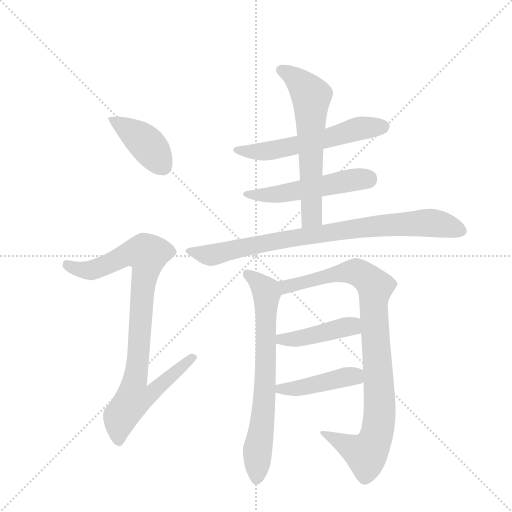
t = 0.00 s
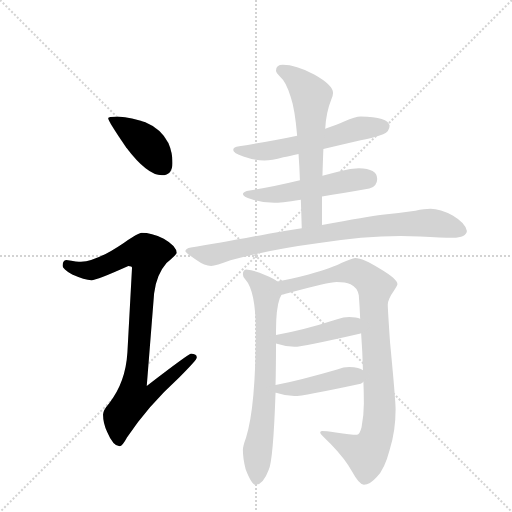
t = 1.64 s
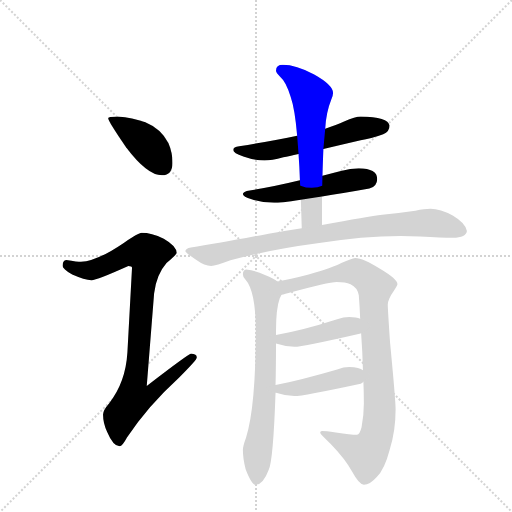
t = 3.28 s
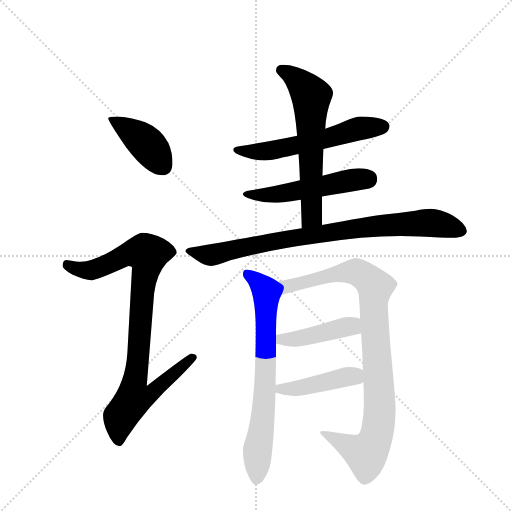
t = 4.91 s
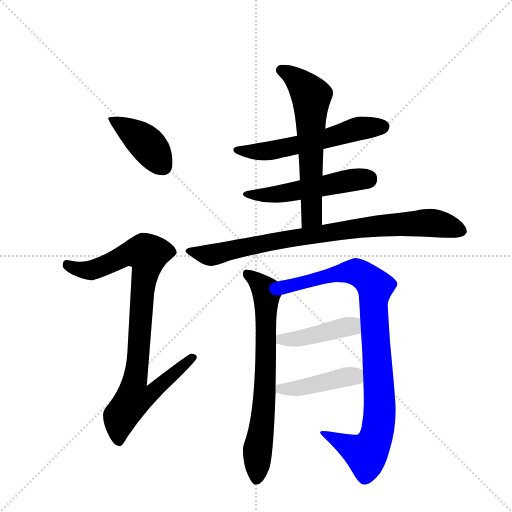
t = 6.55 s
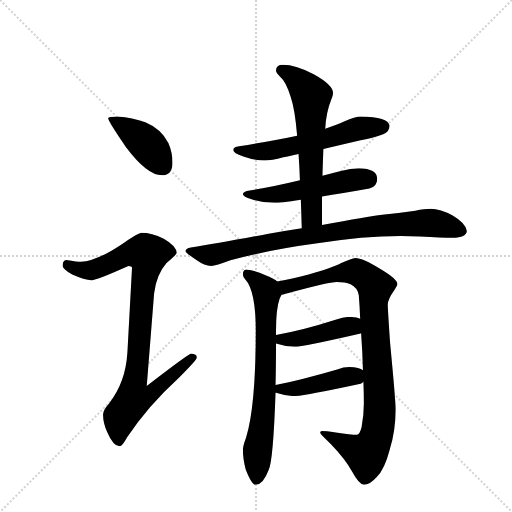
t = 8.19 s

The animated SVG that drew these frames (rendered in a browser with its animation timeline set to each time). Animation: 10 CSS @keyframes rules; one cycle of 8.19 s.

<svg version="1.1" viewBox="0 0 1024 1024" xmlns="http://www.w3.org/2000/svg">
  <g stroke="lightgray" stroke-dasharray="1,1" stroke-width="1" transform="scale(4, 4)">
    <line x1="0" y1="0" x2="256" y2="256"></line>
    <line x1="256" y1="0" x2="0" y2="256"></line>
    <line x1="128" y1="0" x2="128" y2="256"></line>
    <line x1="0" y1="128" x2="256" y2="128"></line>
  </g>
  <g transform="scale(0.92, -0.92) translate(60, -900)">
    <style type="text/css">
      
        @keyframes keyframes0 {
          from {
            stroke: blue;
            stroke-dashoffset: 412;
            stroke-width: 128;
          }
          57% {
            animation-timing-function: step-end;
            stroke: blue;
            stroke-dashoffset: 0;
            stroke-width: 128;
          }
          to {
            stroke: black;
            stroke-width: 1024;
          }
        }
        #make-me-a-hanzi-animation-0 {
          animation: keyframes0 0.5852864583333334s both;
          animation-delay: 0s;
          animation-timing-function: linear;
        }
      
        @keyframes keyframes1 {
          from {
            stroke: blue;
            stroke-dashoffset: 928;
            stroke-width: 128;
          }
          75% {
            animation-timing-function: step-end;
            stroke: blue;
            stroke-dashoffset: 0;
            stroke-width: 128;
          }
          to {
            stroke: black;
            stroke-width: 1024;
          }
        }
        #make-me-a-hanzi-animation-1 {
          animation: keyframes1 1.0052083333333333s both;
          animation-delay: 0.5852864583333334s;
          animation-timing-function: linear;
        }
      
        @keyframes keyframes2 {
          from {
            stroke: blue;
            stroke-dashoffset: 582;
            stroke-width: 128;
          }
          65% {
            animation-timing-function: step-end;
            stroke: blue;
            stroke-dashoffset: 0;
            stroke-width: 128;
          }
          to {
            stroke: black;
            stroke-width: 1024;
          }
        }
        #make-me-a-hanzi-animation-2 {
          animation: keyframes2 0.7236328125s both;
          animation-delay: 1.5904947916666665s;
          animation-timing-function: linear;
        }
      
        @keyframes keyframes3 {
          from {
            stroke: blue;
            stroke-dashoffset: 524;
            stroke-width: 128;
          }
          63% {
            animation-timing-function: step-end;
            stroke: blue;
            stroke-dashoffset: 0;
            stroke-width: 128;
          }
          to {
            stroke: black;
            stroke-width: 1024;
          }
        }
        #make-me-a-hanzi-animation-3 {
          animation: keyframes3 0.6764322916666666s both;
          animation-delay: 2.3141276041666665s;
          animation-timing-function: linear;
        }
      
        @keyframes keyframes4 {
          from {
            stroke: blue;
            stroke-dashoffset: 627;
            stroke-width: 128;
          }
          67% {
            animation-timing-function: step-end;
            stroke: blue;
            stroke-dashoffset: 0;
            stroke-width: 128;
          }
          to {
            stroke: black;
            stroke-width: 1024;
          }
        }
        #make-me-a-hanzi-animation-4 {
          animation: keyframes4 0.76025390625s both;
          animation-delay: 2.990559895833333s;
          animation-timing-function: linear;
        }
      
        @keyframes keyframes5 {
          from {
            stroke: blue;
            stroke-dashoffset: 856;
            stroke-width: 128;
          }
          74% {
            animation-timing-function: step-end;
            stroke: blue;
            stroke-dashoffset: 0;
            stroke-width: 128;
          }
          to {
            stroke: black;
            stroke-width: 1024;
          }
        }
        #make-me-a-hanzi-animation-5 {
          animation: keyframes5 0.9466145833333334s both;
          animation-delay: 3.750813802083333s;
          animation-timing-function: linear;
        }
      
        @keyframes keyframes6 {
          from {
            stroke: blue;
            stroke-dashoffset: 720;
            stroke-width: 128;
          }
          70% {
            animation-timing-function: step-end;
            stroke: blue;
            stroke-dashoffset: 0;
            stroke-width: 128;
          }
          to {
            stroke: black;
            stroke-width: 1024;
          }
        }
        #make-me-a-hanzi-animation-6 {
          animation: keyframes6 0.8359375s both;
          animation-delay: 4.697428385416666s;
          animation-timing-function: linear;
        }
      
        @keyframes keyframes7 {
          from {
            stroke: blue;
            stroke-dashoffset: 954;
            stroke-width: 128;
          }
          76% {
            animation-timing-function: step-end;
            stroke: blue;
            stroke-dashoffset: 0;
            stroke-width: 128;
          }
          to {
            stroke: black;
            stroke-width: 1024;
          }
        }
        #make-me-a-hanzi-animation-7 {
          animation: keyframes7 1.0263671875s both;
          animation-delay: 5.533365885416666s;
          animation-timing-function: linear;
        }
      
        @keyframes keyframes8 {
          from {
            stroke: blue;
            stroke-dashoffset: 431;
            stroke-width: 128;
          }
          58% {
            animation-timing-function: step-end;
            stroke: blue;
            stroke-dashoffset: 0;
            stroke-width: 128;
          }
          to {
            stroke: black;
            stroke-width: 1024;
          }
        }
        #make-me-a-hanzi-animation-8 {
          animation: keyframes8 0.6007486979166666s both;
          animation-delay: 6.559733072916666s;
          animation-timing-function: linear;
        }
      
        @keyframes keyframes9 {
          from {
            stroke: blue;
            stroke-dashoffset: 442;
            stroke-width: 128;
          }
          59% {
            animation-timing-function: step-end;
            stroke: blue;
            stroke-dashoffset: 0;
            stroke-width: 128;
          }
          to {
            stroke: black;
            stroke-width: 1024;
          }
        }
        #make-me-a-hanzi-animation-9 {
          animation: keyframes9 0.6097005208333334s both;
          animation-delay: 7.160481770833333s;
          animation-timing-function: linear;
        }
      
    </style>
    
      <path d="M 196 647 Q 175 647 175 643 Q 175 637 214 580 Q 260 519 292 519 Q 315 519 315 547 Q 315 568 306 589 Q 290 620 256 634 Q 228 645 196 647 Z" fill="lightgray"></path>
    
      <path d="M 248 394 Q 241 394 209 372 Q 150 332 116 331 Q 109 331 84 335 Q 76 334 76 322 Q 76 316 97 303 Q 124 291 139 291 Q 150 291 219 322 Q 227 322 227 318 L 217 134 Q 213 68 177 23 Q 164 8 164 -1 Q 164 -20 173 -39 Q 186 -70 200 -70 Q 206 -70 216 -51 Q 261 17 329 79 Q 368 118 368 123 Q 368 131 355 131 Q 350 131 259 61 L 275 262 Q 280 303 302 328 Q 324 347 324 350 Q 324 365 296 381 Q 269 394 248 394 Z" fill="lightgray"></path>
    
      <path d="M 724 647 Q 713 647 688 636 Q 672 629 647 620 L 586 605 Q 534 594 460 582 Q 447 581 447 574 Q 447 567 469 560 Q 495 551 515 551 Q 530 551 556 558 Q 568 560 589 565 L 643 576 Q 677 584 724 595 Q 746 598 773 608 Q 787 614 787 627 Q 784 646 724 647 Z" fill="lightgray"></path>
    
      <path d="M 592 508 Q 530 493 483 486 Q 468 484 468 478 Q 468 472 487 467 Q 513 459 536 459 Q 548 459 594 466 L 640 473 Q 682 479 743 490 Q 760 495 760 511 Q 760 533 720 534 Q 702 534 681 528 Q 662 523 641 518 L 592 508 Z" fill="lightgray"></path>
    
      <path d="M 647 620 Q 649 656 660 683 Q 664 692 664 698 Q 664 715 623 738 Q 583 759 555 759 Q 540 759 540 746 Q 540 742 549 733 Q 562 722 572 689 Q 581 663 586 605 L 589 565 Q 591 538 592 508 L 594 466 Q 595 437 596 404 C 597 374 640 381 640 411 L 640 473 L 641 518 Q 642 552 643 576 L 647 620 Z" fill="lightgray"></path>
    
      <path d="M 596 404 Q 563 399 524 392 Q 416 371 355 362 Q 343 360 343 354 Q 344 350 367 335 Q 385 322 399 322 Q 409 322 441 334 Q 525 357 630 371 Q 729 387 811 387 L 853 386 Q 901 383 924 383 Q 954 384 955 398 Q 952 415 925 431 Q 897 446 876 446 Q 863 446 843 442 Q 808 437 771 433 Q 740 429 640 411 L 596 404 Z" fill="lightgray"></path>
    
      <path d="M 543 288 Q 536 294 516 302 Q 497 312 475 314 Q 468 313 468 303 Q 468 298 473 293 Q 496 268 496 181 Q 496 17 475 -51 Q 468 -70 468 -78 Q 468 -96 474 -120 Q 487 -154 496 -154 Q 512 -154 524 -122 Q 534 -102 539 46 L 539 63 Q 540 103 540 153 L 540 172 L 540 181 Q 540 229 548 251 L 552 259 C 560 278 560 278 543 288 Z" fill="lightgray"></path>
    
      <path d="M 712 339 Q 705 338 682 328 Q 663 318 611 303 Q 569 292 543 288 C 513 283 523 251 552 259 Q 558 260 575 265 Q 603 273 637 281 Q 663 287 672 287 Q 691 287 702 282 Q 717 275 720 258 Q 722 233 723 207 L 725 176 Q 728 136 729 95 L 730 70 Q 731 47 731 23 Q 731 -3 726 -29 Q 722 -45 716 -45 Q 703 -45 670 -40 Q 647 -37 640 -37 Q 636 -37 636 -41 Q 637 -45 659 -65 Q 691 -98 706 -126 Q 720 -152 731 -154 Q 744 -154 759 -137 Q 776 -120 787 -78 Q 800 -37 800 10 Q 800 30 788 155 Q 783 227 783 238 Q 783 249 797 269 Q 804 280 804 282 Q 804 293 767 315 Q 729 339 712 339 Z" fill="lightgray"></path>
    
      <path d="M 723 207 Q 715 211 699 211 Q 687 211 673 206 Q 595 181 540 172 C 510 167 511 162 540 153 Q 561 146 580 146 Q 598 146 724 175 L 725 176 C 753 186 751 197 723 207 Z" fill="lightgray"></path>
    
      <path d="M 539 46 L 540 46 Q 561 39 580 39 Q 598 39 724 66 Q 727 67 730 70 C 749 84 749 84 729 95 Q 722 101 699 102 Q 687 102 673 97 Q 594 74 539 63 C 510 57 510 54 539 46 Z" fill="lightgray"></path>
    
    
      <clipPath id="make-me-a-hanzi-clip-0">
        <path d="M 196 647 Q 175 647 175 643 Q 175 637 214 580 Q 260 519 292 519 Q 315 519 315 547 Q 315 568 306 589 Q 290 620 256 634 Q 228 645 196 647 Z"></path>
      </clipPath>
      <path clip-path="url(#make-me-a-hanzi-clip-0)" d="M 179 642 L 259 587 L 294 539" fill="none" id="make-me-a-hanzi-animation-0" stroke-dasharray="284 568" stroke-linecap="round"></path>
    
      <clipPath id="make-me-a-hanzi-clip-1">
        <path d="M 248 394 Q 241 394 209 372 Q 150 332 116 331 Q 109 331 84 335 Q 76 334 76 322 Q 76 316 97 303 Q 124 291 139 291 Q 150 291 219 322 Q 227 322 227 318 L 217 134 Q 213 68 177 23 Q 164 8 164 -1 Q 164 -20 173 -39 Q 186 -70 200 -70 Q 206 -70 216 -51 Q 261 17 329 79 Q 368 118 368 123 Q 368 131 355 131 Q 350 131 259 61 L 275 262 Q 280 303 302 328 Q 324 347 324 350 Q 324 365 296 381 Q 269 394 248 394 Z"></path>
      </clipPath>
      <path clip-path="url(#make-me-a-hanzi-clip-1)" d="M 87 324 L 112 314 L 138 313 L 214 347 L 261 347 L 233 71 L 271 68 L 279 58 L 263 40 L 230 34 L 202 -6 L 198 -60" fill="none" id="make-me-a-hanzi-animation-1" stroke-dasharray="800 1600" stroke-linecap="round"></path>
    
      <clipPath id="make-me-a-hanzi-clip-2">
        <path d="M 724 647 Q 713 647 688 636 Q 672 629 647 620 L 586 605 Q 534 594 460 582 Q 447 581 447 574 Q 447 567 469 560 Q 495 551 515 551 Q 530 551 556 558 Q 568 560 589 565 L 643 576 Q 677 584 724 595 Q 746 598 773 608 Q 787 614 787 627 Q 784 646 724 647 Z"></path>
      </clipPath>
      <path clip-path="url(#make-me-a-hanzi-clip-2)" d="M 455 575 L 481 570 L 543 575 L 656 600 L 716 620 L 774 625" fill="none" id="make-me-a-hanzi-animation-2" stroke-dasharray="454 908" stroke-linecap="round"></path>
    
      <clipPath id="make-me-a-hanzi-clip-3">
        <path d="M 592 508 Q 530 493 483 486 Q 468 484 468 478 Q 468 472 487 467 Q 513 459 536 459 Q 548 459 594 466 L 640 473 Q 682 479 743 490 Q 760 495 760 511 Q 760 533 720 534 Q 702 534 681 528 Q 662 523 641 518 L 592 508 Z"></path>
      </clipPath>
      <path clip-path="url(#make-me-a-hanzi-clip-3)" d="M 474 478 L 548 478 L 739 511" fill="none" id="make-me-a-hanzi-animation-3" stroke-dasharray="396 792" stroke-linecap="round"></path>
    
      <clipPath id="make-me-a-hanzi-clip-4">
        <path d="M 647 620 Q 649 656 660 683 Q 664 692 664 698 Q 664 715 623 738 Q 583 759 555 759 Q 540 759 540 746 Q 540 742 549 733 Q 562 722 572 689 Q 581 663 586 605 L 589 565 Q 591 538 592 508 L 594 466 Q 595 437 596 404 C 597 374 640 381 640 411 L 640 473 L 641 518 Q 642 552 643 576 L 647 620 Z"></path>
      </clipPath>
      <path clip-path="url(#make-me-a-hanzi-clip-4)" d="M 552 747 L 579 732 L 617 691 L 618 434 L 602 412" fill="none" id="make-me-a-hanzi-animation-4" stroke-dasharray="499 998" stroke-linecap="round"></path>
    
      <clipPath id="make-me-a-hanzi-clip-5">
        <path d="M 596 404 Q 563 399 524 392 Q 416 371 355 362 Q 343 360 343 354 Q 344 350 367 335 Q 385 322 399 322 Q 409 322 441 334 Q 525 357 630 371 Q 729 387 811 387 L 853 386 Q 901 383 924 383 Q 954 384 955 398 Q 952 415 925 431 Q 897 446 876 446 Q 863 446 843 442 Q 808 437 771 433 Q 740 429 640 411 L 596 404 Z"></path>
      </clipPath>
      <path clip-path="url(#make-me-a-hanzi-clip-5)" d="M 351 355 L 397 345 L 564 381 L 781 411 L 873 416 L 942 399" fill="none" id="make-me-a-hanzi-animation-5" stroke-dasharray="728 1456" stroke-linecap="round"></path>
    
      <clipPath id="make-me-a-hanzi-clip-6">
        <path d="M 543 288 Q 536 294 516 302 Q 497 312 475 314 Q 468 313 468 303 Q 468 298 473 293 Q 496 268 496 181 Q 496 17 475 -51 Q 468 -70 468 -78 Q 468 -96 474 -120 Q 487 -154 496 -154 Q 512 -154 524 -122 Q 534 -102 539 46 L 539 63 Q 540 103 540 153 L 540 172 L 540 181 Q 540 229 548 251 L 552 259 C 560 278 560 278 543 288 Z"></path>
      </clipPath>
      <path clip-path="url(#make-me-a-hanzi-clip-6)" d="M 480 303 L 514 274 L 519 262 L 516 34 L 500 -78 L 498 -143" fill="none" id="make-me-a-hanzi-animation-6" stroke-dasharray="592 1184" stroke-linecap="round"></path>
    
      <clipPath id="make-me-a-hanzi-clip-7">
        <path d="M 712 339 Q 705 338 682 328 Q 663 318 611 303 Q 569 292 543 288 C 513 283 523 251 552 259 Q 558 260 575 265 Q 603 273 637 281 Q 663 287 672 287 Q 691 287 702 282 Q 717 275 720 258 Q 722 233 723 207 L 725 176 Q 728 136 729 95 L 730 70 Q 731 47 731 23 Q 731 -3 726 -29 Q 722 -45 716 -45 Q 703 -45 670 -40 Q 647 -37 640 -37 Q 636 -37 636 -41 Q 637 -45 659 -65 Q 691 -98 706 -126 Q 720 -152 731 -154 Q 744 -154 759 -137 Q 776 -120 787 -78 Q 800 -37 800 10 Q 800 30 788 155 Q 783 227 783 238 Q 783 249 797 269 Q 804 280 804 282 Q 804 293 767 315 Q 729 339 712 339 Z"></path>
      </clipPath>
      <path clip-path="url(#make-me-a-hanzi-clip-7)" d="M 550 282 L 564 277 L 659 302 L 714 309 L 755 277 L 752 235 L 765 1 L 753 -61 L 736 -87 L 640 -41" fill="none" id="make-me-a-hanzi-animation-7" stroke-dasharray="826 1652" stroke-linecap="round"></path>
    
      <clipPath id="make-me-a-hanzi-clip-8">
        <path d="M 723 207 Q 715 211 699 211 Q 687 211 673 206 Q 595 181 540 172 C 510 167 511 162 540 153 Q 561 146 580 146 Q 598 146 724 175 L 725 176 C 753 186 751 197 723 207 Z"></path>
      </clipPath>
      <path clip-path="url(#make-me-a-hanzi-clip-8)" d="M 547 167 L 575 162 L 695 190 L 717 183" fill="none" id="make-me-a-hanzi-animation-8" stroke-dasharray="303 606" stroke-linecap="round"></path>
    
      <clipPath id="make-me-a-hanzi-clip-9">
        <path d="M 539 46 L 540 46 Q 561 39 580 39 Q 598 39 724 66 Q 727 67 730 70 C 749 84 749 84 729 95 Q 722 101 699 102 Q 687 102 673 97 Q 594 74 539 63 C 510 57 510 54 539 46 Z"></path>
      </clipPath>
      <path clip-path="url(#make-me-a-hanzi-clip-9)" d="M 540 50 L 695 81 L 722 76" fill="none" id="make-me-a-hanzi-animation-9" stroke-dasharray="314 628" stroke-linecap="round"></path>
    
  </g>
</svg>
